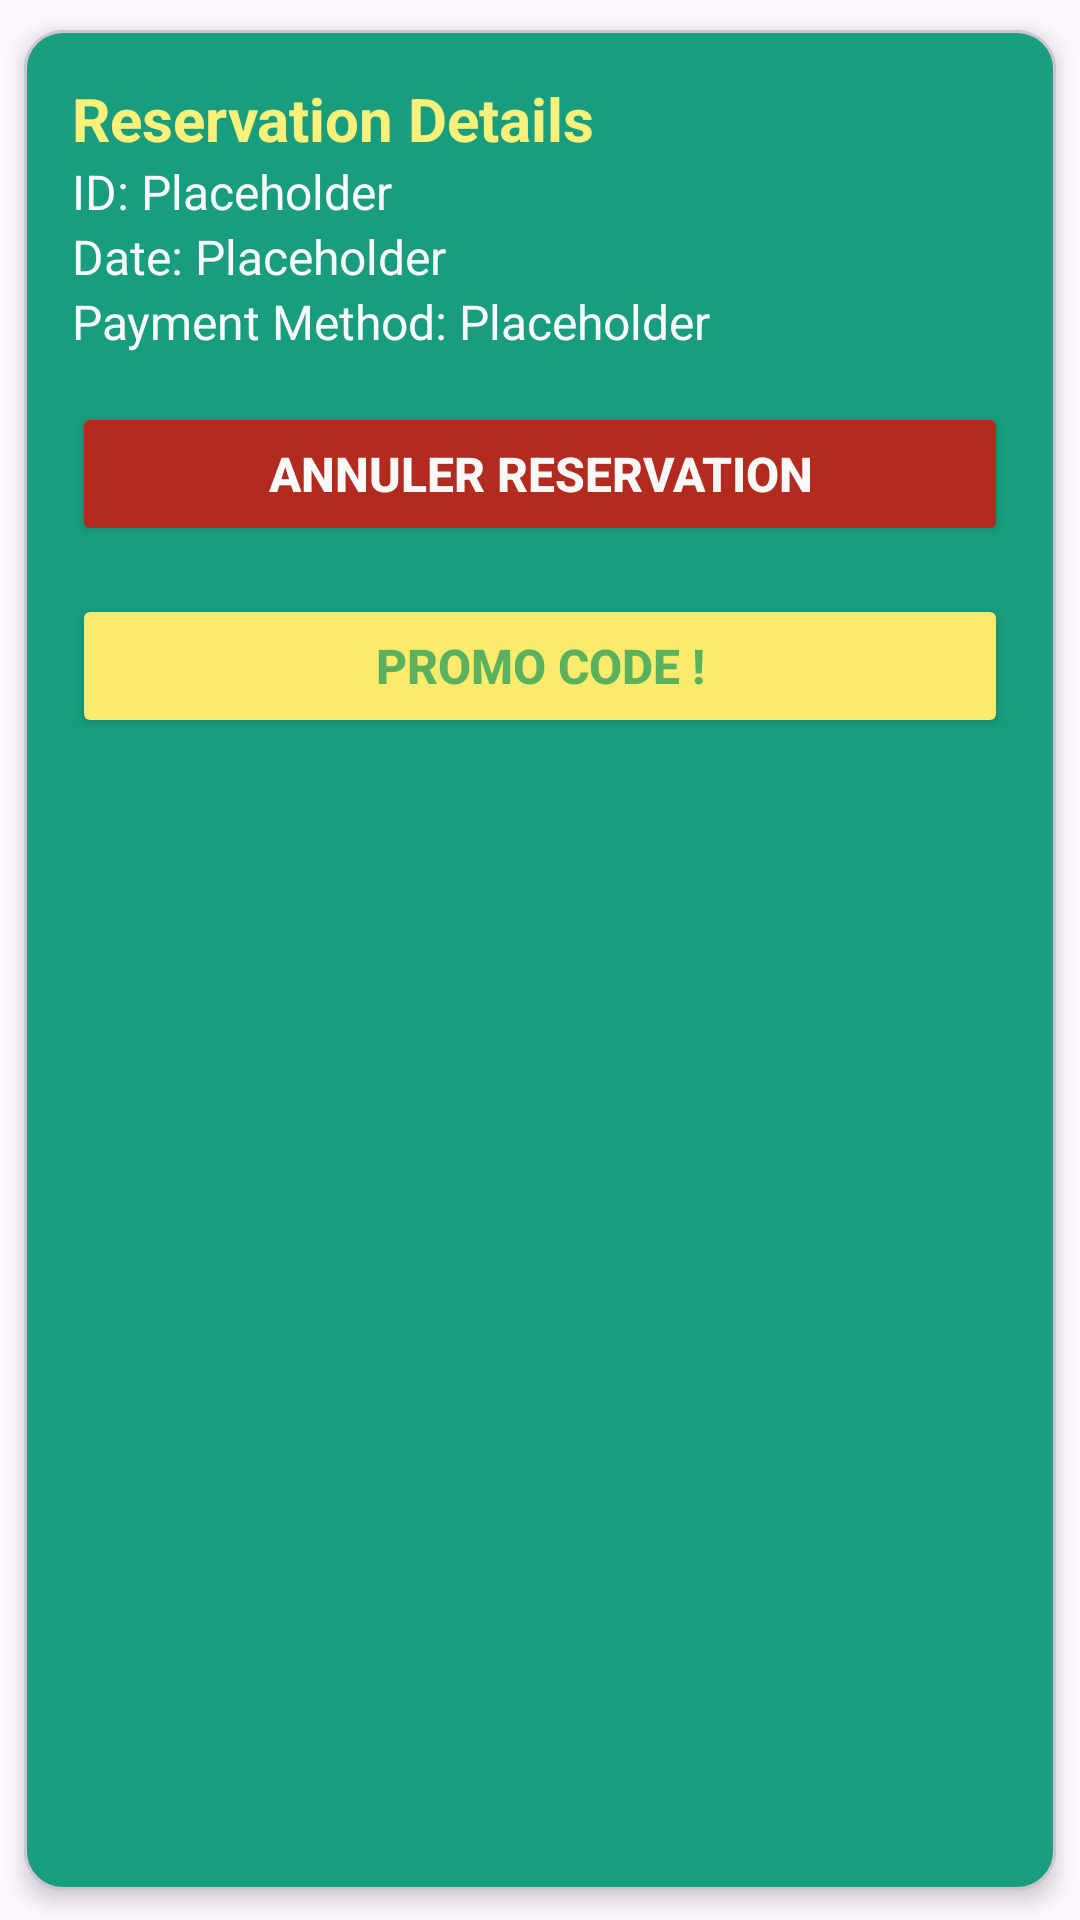

Layout XML and referenced resources for this Android screen:
<!-- AndroidManifest.xml: application theme Theme.VelouReservation -->
<!-- res/layout/card_reservation.xml -->
<com.google.android.material.card.MaterialCardView
    xmlns:android="http://schemas.android.com/apk/res/android"
    xmlns:app="http://schemas.android.com/apk/res-auto"
    xmlns:tools="http://schemas.android.com/tools"
    android:layout_width="match_parent"
    android:layout_height="wrap_content"
    android:layout_marginBottom="8dp"
    android:layout_marginTop="8dp"
    android:layout_marginStart="8dp"
    android:layout_marginEnd="8dp"
    android:alpha="0.89"
    app:cardCornerRadius="13dp"
    app:cardBackgroundColor="#019875"
    app:cardUseCompatPadding="true"
    app:cardElevation="4dp">

    <androidx.constraintlayout.widget.ConstraintLayout
        android:layout_width="match_parent"
        android:layout_height="wrap_content"
        android:padding="16dp">

        <TextView
            android:id="@+id/titleTextView"
            android:layout_width="wrap_content"
            android:layout_height="wrap_content"
            android:text="Reservation Details"
            android:textColor="#FFF66F"
            android:textSize="20sp"
            android:textStyle="bold"
            app:layout_constraintStart_toStartOf="parent"
            app:layout_constraintTop_toTopOf="parent" />

        <TextView
            android:id="@+id/idTextView"
            android:layout_width="wrap_content"
            android:layout_height="wrap_content"
            android:text="ID: Placeholder"
            android:textColor="#FFFFFF"
            android:textSize="16sp"
            app:layout_constraintStart_toStartOf="parent"
            app:layout_constraintTop_toBottomOf="@+id/titleTextView" />

        <TextView
            android:id="@+id/dateTextView"
            android:layout_width="wrap_content"
            android:layout_height="wrap_content"
            android:text="Date: Placeholder"
            android:textColor="#FFFFFF"
            android:textSize="16sp"
            app:layout_constraintStart_toStartOf="parent"
            app:layout_constraintTop_toBottomOf="@+id/idTextView" />

        <TextView
            android:id="@+id/typePaymentTextView"
            android:layout_width="wrap_content"
            android:layout_height="wrap_content"
            android:text="Payment Method: Placeholder"
            android:textColor="#FFFFFF"
            android:textSize="16sp"
            app:layout_constraintStart_toStartOf="parent"
            app:layout_constraintTop_toBottomOf="@+id/dateTextView" />

        <Button
            android:id="@+id/submittButton"
            android:layout_width="match_parent"
            android:layout_height="wrap_content"
            android:layout_marginTop="16dp"
            android:text="Annuler Reservation"
            android:textColor="#FFFFFF"
            android:textSize="16sp"
            android:textStyle="bold"
            app:backgroundTint="#af1607"
            app:layout_constraintTop_toBottomOf="@+id/typePaymentTextView" />

        <Button
            android:id="@+id/submittButtonn"
            android:layout_width="match_parent"
            android:layout_height="wrap_content"
            android:layout_marginTop="16dp"
            android:text="Promo code !"
            android:textColor="#4CAF50"
            android:textSize="16sp"
            android:textStyle="bold"
            app:backgroundTint="#FFF060"
            app:layout_constraintTop_toBottomOf="@+id/submittButton" />

    </androidx.constraintlayout.widget.ConstraintLayout>
</com.google.android.material.card.MaterialCardView>
<!-- resources referenced by this layout -->
<resources>
  <style name="Theme.VelouReservation" parent="Base.Theme.VelouReservation" />
  <style name="Base.Theme.VelouReservation" parent="Theme.Material3.DayNight.NoActionBar">
          
          
      </style>
</resources>
